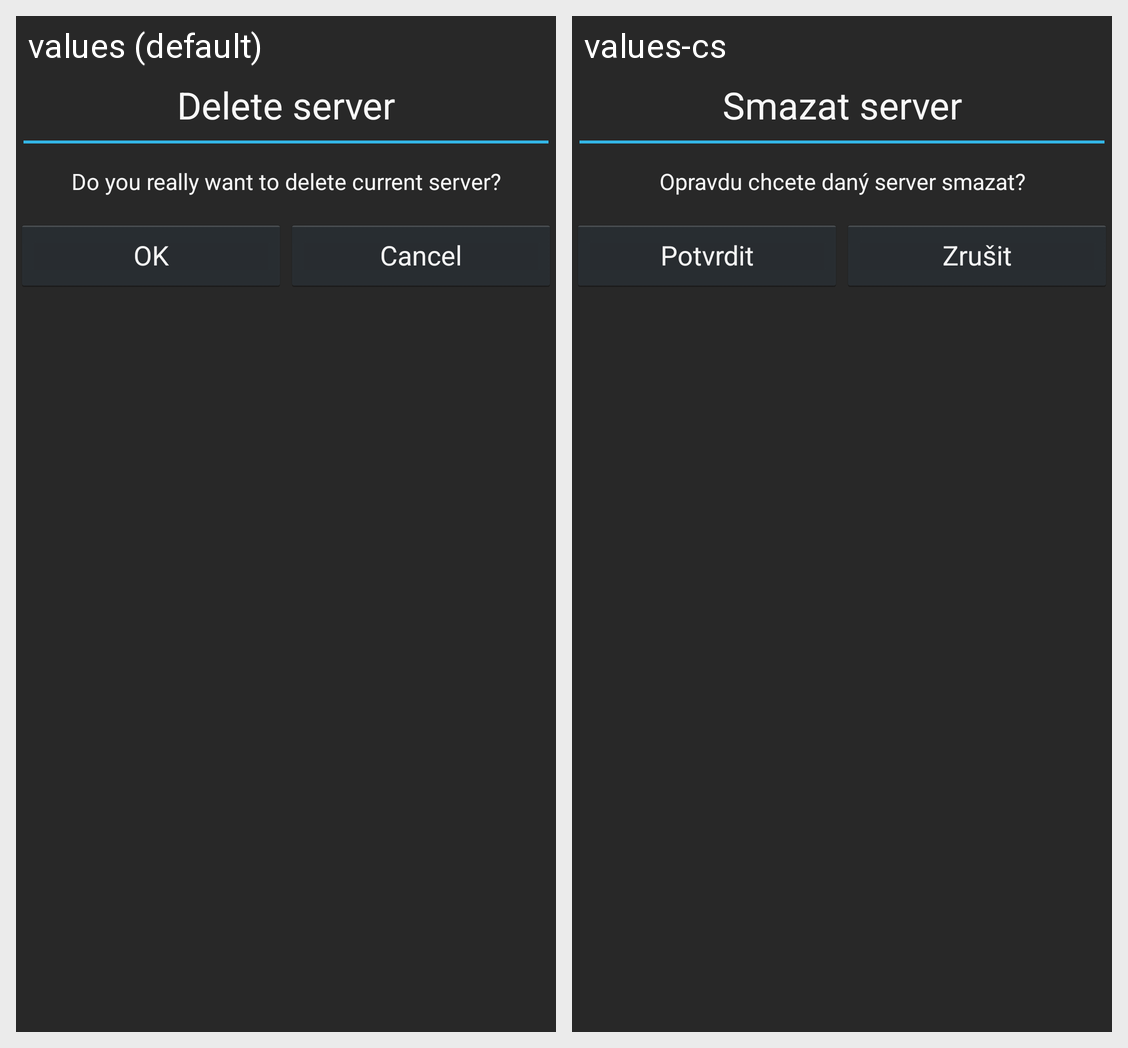

Here is an Android app screen in its default locale and in the app's own translations. Write out the translated-string differences for the strings that appear on this screen.
Android screen res/layout/activity_server_delete.xml rendered under 2 locales, left to right: values (default), values-cs. Device: Nexus 5 (rendered at 1080×1920; each locale shown at half size, 540×960, under a caption strip naming it); theme HoloDarkTheme.
Strings drawn on this screen, with the default value and each locale's value (text and hints the layout hard-codes, and strings that could not be matched under every locale, appear in the picture but are not listed):

dialog_delete_server_title
  values: Delete server
  values-cs: Smazat server

dialog_delete_server_text
  values: Do you really want to delete current server?
  values-cs: Opravdu chcete daný server smazat?

button_ok_text
  values: OK
  values-cs: Potvrdit

button_cancel_text
  values: Cancel
  values-cs: Zrušit
